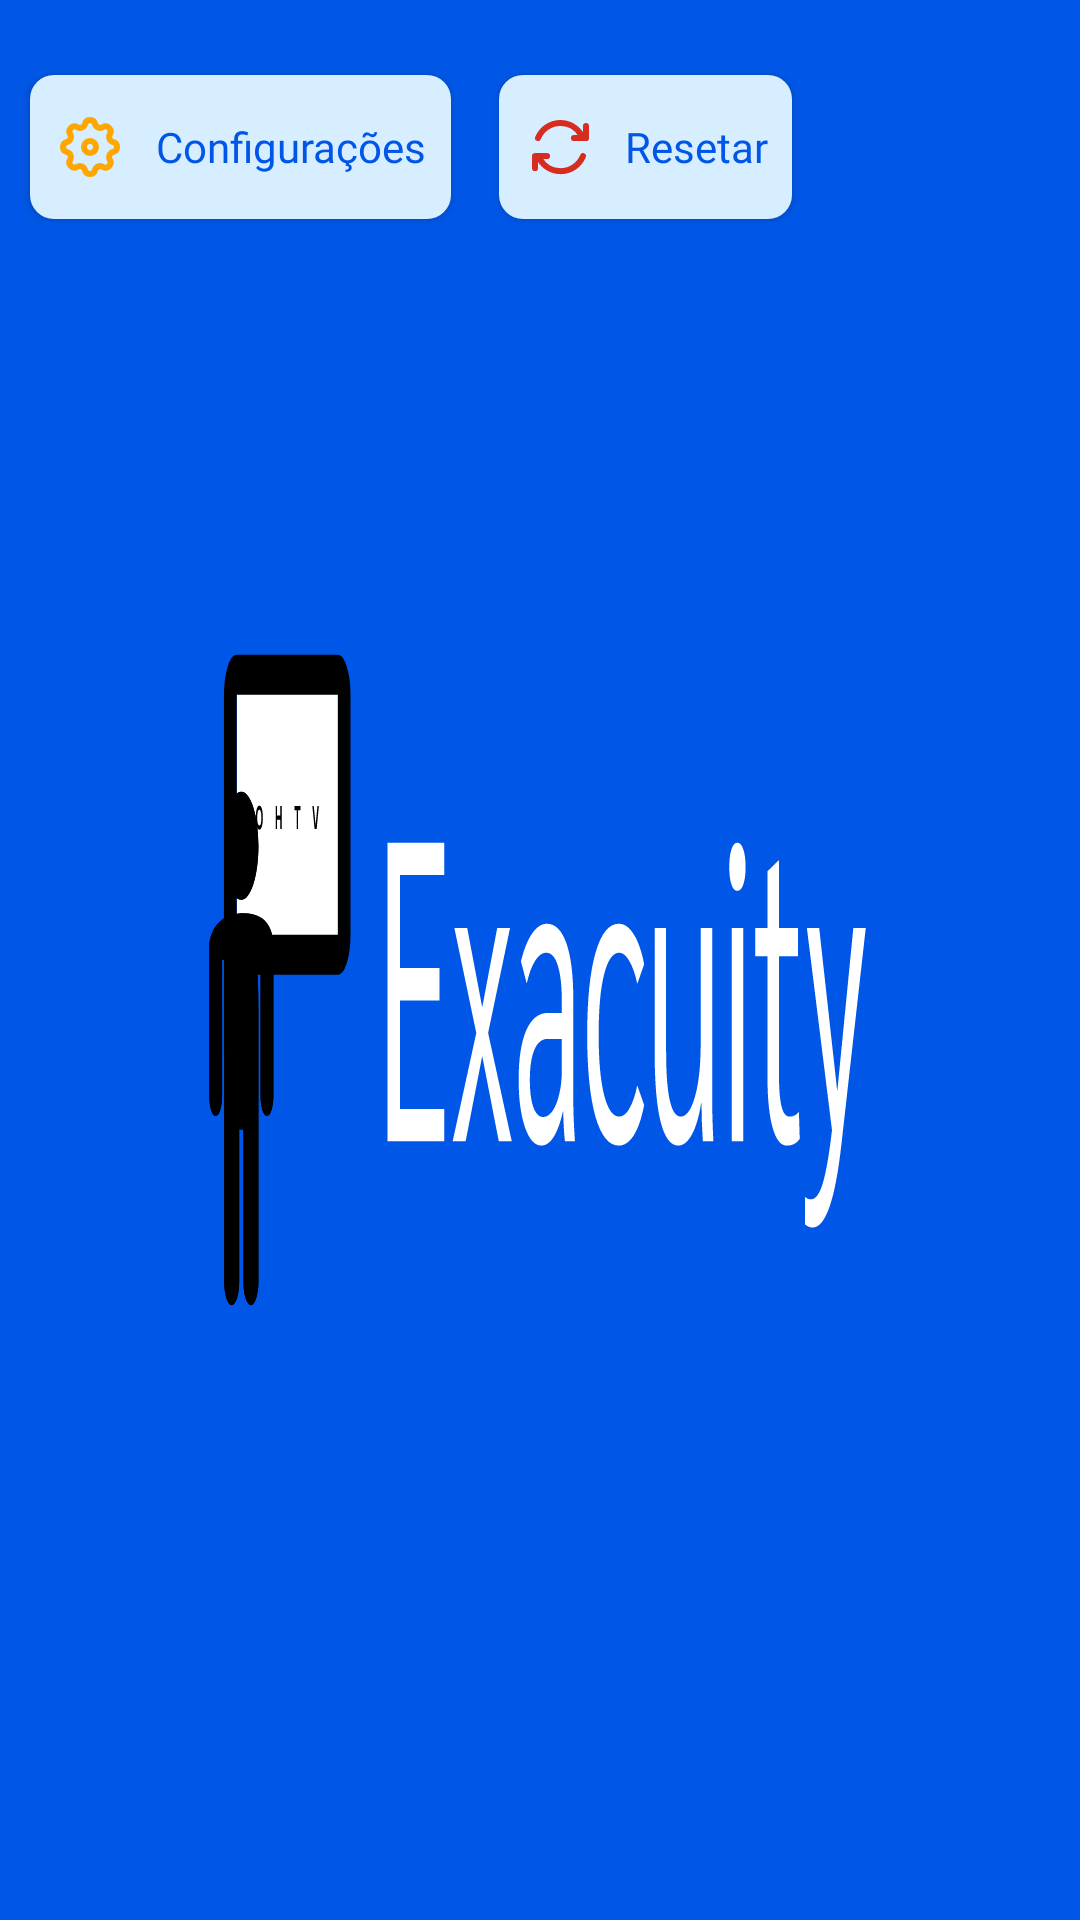

Write the Android layout XML for this screen, with the resource values it uses.
<!-- AndroidManifest.xml: application theme SplashTheme -->
<!-- res/layout/grid_top_buttons.xml -->
<?xml version="1.0" encoding="utf-8"?>
<LinearLayout xmlns:android="http://schemas.android.com/apk/res/android"
    android:layout_width="wrap_content"
    android:layout_height="wrap_content"
    android:clipToPadding="false"
    android:drawablePadding="10dp"
    android:gravity="top"
    android:orientation="horizontal"
    android:paddingLeft="10dp"
    android:paddingTop="25dp"
    android:paddingRight="10dp"
    android:paddingBottom="10dp">

    <Button
        android:id="@+id/buttonSettings"
        style="@style/RoundedButtonStyle"
        android:layout_width="wrap_content"
        android:layout_height="wrap_content"
        android:layout_marginEnd="16dp"
        android:drawableStart="@drawable/settings_icon"
        android:drawablePadding="10dp"
        android:focusable="true"
        android:focusableInTouchMode="true"
        android:fontFamily="@font/sarabun_bold"
        android:paddingBottom="15dp"
        android:text="@string/settings"
        android:textAllCaps="false"
        android:textColor="@color/button_text_color" />

    <Button
        android:id="@+id/buttonReset"
        style="@style/RoundedButtonStyle"
        android:layout_width="wrap_content"
        android:layout_height="wrap_content"
        android:drawableStart="@drawable/reset_icon"
        android:drawablePadding="10dp"
        android:focusable="true"
        android:focusableInTouchMode="true"
        android:fontFamily="@font/sarabun_bold"
        android:text="@string/reset"
        android:textAllCaps="false"
        android:textColor="@color/button_text_color" />
</LinearLayout>
<!-- resources referenced by this layout -->
<resources>
  <!-- drawable reset_icon (drawable) -->
  <vector xmlns:android="http://schemas.android.com/apk/res/android"
      android:viewportWidth="24"
      android:viewportHeight="24"
      android:width="24dp"
      android:height="24dp">
      <path
          android:pathData="M19.4221 8.01389C18.0322 5.61438 15.4343 4 12.4588 4C9.08513 4 6.19686 6.07535 5.00433 9.01736M16.9806 9.01736H21V5.00347M5.57787 16.0417C6.96782 18.4412 9.56573 20.0556 12.5412 20.0556C15.9149 20.0556 18.8031 17.9802 19.9957 15.0382M8.0194 15.0382H4V19.0521"
          android:strokeColor="#D62D20"
          android:strokeWidth="2"
          android:strokeLineCap="round"
          android:strokeLineJoin="round" />
  </vector>
  <!-- drawable settings_icon: vector/xml drawable (drawable, 2309 chars, omitted) -->
  <string name="reset">Resetar</string>
  <string name="settings">Configurações</string>
  <style name="RoundedButtonStyle">RoundedButtonStyle
          <item name="android:background">@drawable/rounded_button_background</item>
          <item name="android:textColor">@android:color/white</item>
          <item name="android:fontFamily">@font/sarabun</item>
          <item name="android:padding">8dp</item>
      </style>
  <style name="SplashTheme" parent="Theme.AppCompat.Light.NoActionBar">
          <item name="android:windowBackground">@drawable/ic_banner_no_mask
          </item>
      </style>
  <!-- drawable rounded_button_background (drawable) -->
  <?xml version="1.0" encoding="utf-8"?>
  <selector xmlns:android="http://schemas.android.com/apk/res/android">
      
      <item android:state_pressed="true">
          <shape android:shape="rectangle">
              <solid android:color="@color/button_pressed_color" />
              <corners android:radius="8dp" />
          </shape>
      </item>
      <item android:state_focused="true">
          <shape android:shape="rectangle">
              <solid android:color="@color/button_focused_color" />
              <corners android:radius="8dp" />
          </shape>
      </item>
      <item android:state_hovered="true">
          <shape android:shape="rectangle">
              <solid android:color="@color/card_default_state" />
              <corners android:radius="8dp" />
          </shape>
      </item>
      <item>
          <shape android:shape="rectangle">
              <solid android:color="@color/button_default_color" />
              <corners android:radius="8dp" />
          </shape>
      </item>
  </selector>
  <!-- drawable ic_banner_no_mask (drawable) -->
  <?xml version="1.0" encoding="utf-8"?>
  <layer-list
      xmlns:android="http://schemas.android.com/apk/res/android"
      android:layout_width="match_parent"
      android:layout_height="match_parent"
      android:scaleType="centerCrop">
      <item android:drawable="@color/button_focused_color"/>
      <item android:drawable="@drawable/fb_banner"/>
  </layer-list>
  <color name="button_pressed_color">#0057e7</color>
  <color name="button_focused_color">#0057e7</color>
  <color name="card_default_state">#d6eeff</color>
  <color name="button_default_color">#d6eeff</color>
  <!-- drawable fb_banner: vector/xml drawable (drawable, 7425 chars, omitted) -->
</resources>
